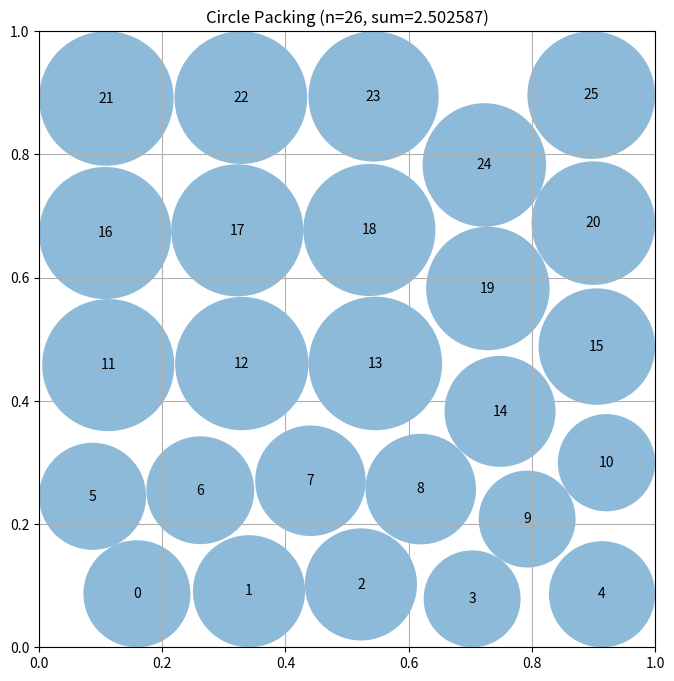

Recreate this plot in Python.
# EVOLVE-BLOCK-START
"""Multi-pattern hexagonal packing with multi-start L-BFGS-B for n=26."""
import numpy as np
from scipy.optimize import minimize

def construct_packing():
    """Test multiple row patterns with multi-start optimization."""
    n = 26
    best_sum, best_c = 0, None
    patterns = [[5,6,5,5,5], [6,5,5,5,5], [4,5,5,5,4,3], [5,5,4,5,4,3]]
    bounds = [(0.02, 0.98)] * (2 * n)
    
    for rows in patterns:
        c = init_hex(n, rows)
        for _ in range(3):
            res = minimize(lambda x: -np.sum(compute_radii(x.reshape(n,2))),
                          c.flatten(), method='L-BFGS-B', bounds=bounds,
                          options={'maxiter': 120})
            c = res.x.reshape(n, 2)
            s = np.sum(compute_radii(c))
            if s > best_sum:
                best_sum, best_c = s, c.copy()
            c = best_c + np.random.randn(n, 2) * 0.012
            c = np.clip(c, 0.03, 0.97)
    return best_c, compute_radii(best_c), best_sum

def init_hex(n, rows):
    """Initialize centers in hexagonal pattern."""
    c, idx, r = np.zeros((n, 2)), 0, 0.094
    for ri, cnt in enumerate(rows):
        y = r + ri * r * np.sqrt(3)
        sp = (1 - 2*r) / (cnt - 1) if cnt > 1 else 0
        x0 = r if cnt == 6 else r + sp/2
        for ci in range(cnt):
            c[idx] = [x0 + ci*sp, y]
            idx += 1
    return c

def compute_radii(c):
    """Vectorized radius computation."""
    n = len(c)
    r = np.minimum.reduce([c[:,0], c[:,1], 1-c[:,0], 1-c[:,1]])
    if n > 1:
        d = np.sqrt(np.sum((c[:,None,:]-c[None,:,:])**2, axis=2))
        np.fill_diagonal(d, np.inf)
        r = np.minimum(r, d.min(axis=1)/2)
    return r
# EVOLVE-BLOCK-END


# This part remains fixed (not evolved)
def run_packing():
    """Run the circle packing constructor for n=26"""
    centers, radii, sum_radii = construct_packing()
    return centers, radii, sum_radii


def visualize(centers, radii):
    """
    Visualize the circle packing

    Args:
        centers: np.array of shape (n, 2) with (x, y) coordinates
        radii: np.array of shape (n) with radius of each circle
    """
    import matplotlib.pyplot as plt
    from matplotlib.patches import Circle

    fig, ax = plt.subplots(figsize=(8, 8))

    # Draw unit square
    ax.set_xlim(0, 1)
    ax.set_ylim(0, 1)
    ax.set_aspect("equal")
    ax.grid(True)

    # Draw circles
    for i, (center, radius) in enumerate(zip(centers, radii)):
        circle = Circle(center, radius, alpha=0.5)
        ax.add_patch(circle)
        ax.text(center[0], center[1], str(i), ha="center", va="center")

    plt.title(f"Circle Packing (n={len(centers)}, sum={sum(radii):.6f})")
    plt.show()


if __name__ == "__main__":
    centers, radii, sum_radii = run_packing()
    print(f"Sum of radii: {sum_radii}")
    # AlphaEvolve improved this to 2.635

    # Uncomment to visualize:
    visualize(centers, radii)
